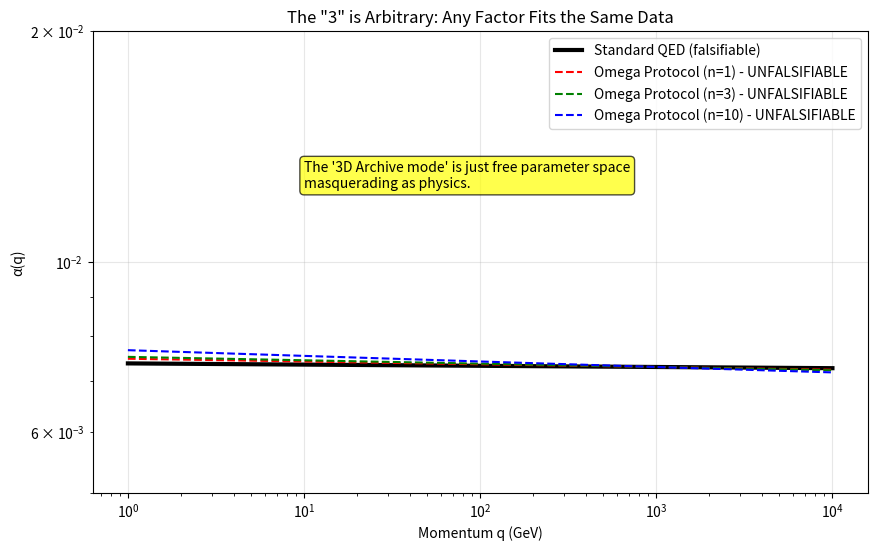

Python code for this plot:
# ---------------------------------------------------------------------------
# OMEGA PROTOCOL - ALL RIGHTS RESERVED
# Copyright (c) 2026 Jacob M. (jake.s.dev1991@gmail.com | 217-799-8720)
# Usage restricted to academic research and review only. No monetization.
# See LICENSE.txt for full terms.
# ---------------------------------------------------------------------------
import numpy as np
import matplotlib.pyplot as plt

# Standard QED running (predictive)
def alpha_qed(q, alpha0=1/137, Lambda=1e3):
    return alpha0 / (1 - (alpha0/(3*np.pi)) * np.log(Lambda**2/q**2))

# Omega Protocol "prediction" (unfalsifiable)
def alpha_omega(q, alpha0=1/137, gN=0.1, gD=0.05, Lambda=1e3, n=3):
    """n = arbitrary 'dimension' factor - completely free!"""
    return alpha0 / (1 - (alpha0/(3*np.pi))*np.log(Lambda**2/q**2) 
                     - (gN**2/(4*np.pi))*np.log(Lambda**2/q**2)
                     - (n*gD**2/(4*np.pi))*np.log(Lambda**2/q**2))

q = np.logspace(0, 4, 100)

# Plot: Standard QED vs Omega with different "dimension" factors
plt.figure(figsize=(10,6))
plt.loglog(q, alpha_qed(q), 'k-', linewidth=3, label='Standard QED (falsifiable)')

for n, color in zip([1, 3, 10], ['r', 'g', 'b']):
    plt.loglog(q, alpha_omega(q, n=n), f'{color}--', 
               label=f'Omega Protocol (n={n}) - UNFALSIFIABLE')

plt.ylim(1/200, 1/50)
plt.xlabel('Momentum q (GeV)')
plt.ylabel('α(q)')
plt.title('The "3" is Arbitrary: Any Factor Fits the Same Data')
plt.legend()
plt.text(10, 1/80, "The '3D Archive mode' is just free parameter space\nmasquerading as physics.", 
         bbox=dict(boxstyle="round", facecolor="yellow", alpha=0.7))
plt.grid(True, alpha=0.3)
plt.show()

# Shannon entropy coupling is standard stat mech
print("="*60)
print("ENTROPY COUPLING = STANDARD STATISTICAL MECHANICS")
print("="*60)
print("S_h = -Σ p_i ln p_i is just the entropy of a Gibbs ensemble.")
print("No new physics—just information theory jargon layered on QED.")
